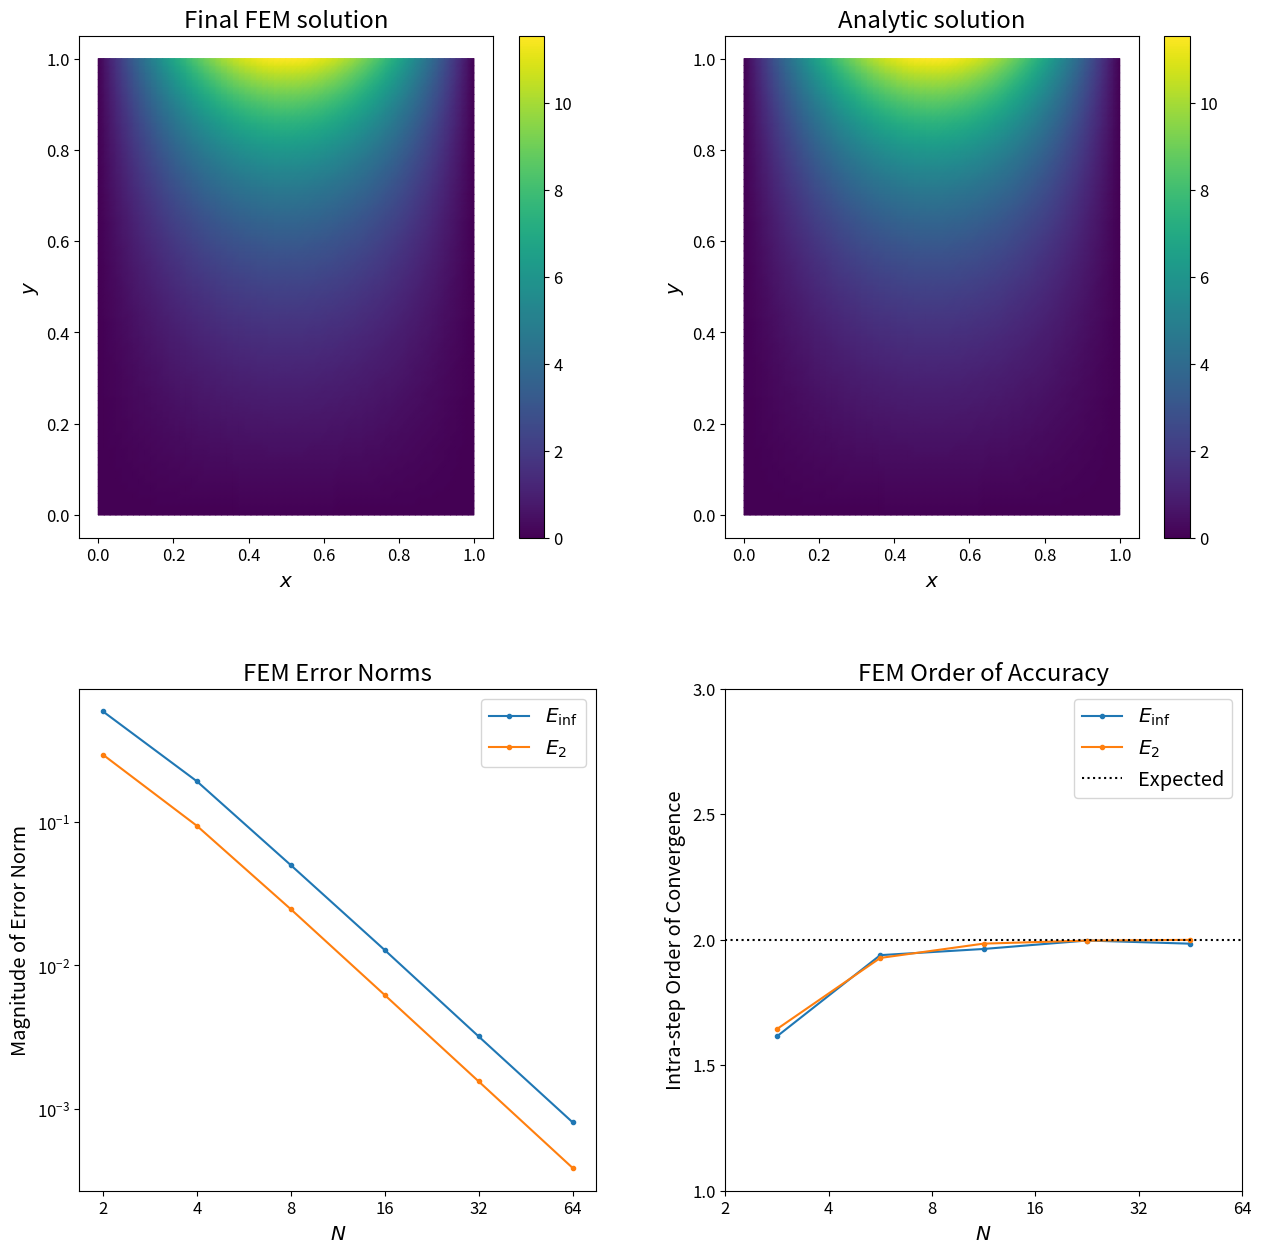

Source code (Python):
# -*- coding: utf-8 -*-

import numpy as np
import matplotlib as mpl
import matplotlib.pyplot as plt

from scipy.sparse import csr_matrix
from scipy.sparse.linalg import cg

class Mesh(object):
    """ Simple Mesh class for a regular triangular grid on a unit square."""        
    
    def __init__(self, N):
        self.N = N
        self.nodes = np.indices((N+1, N+1)).T.reshape(-1,2) / N
        self.is_boundary_node = np.any(np.mod(self.nodes, 1) == 0, axis=1)
        self.elems = np.empty((2*N*N, 3), dtype='int32')
        for j in range(N):
            for i in range(N):
                self.elems[2*j*N + 2*i, 0] = (j  )*(N+1) + i
                self.elems[2*j*N + 2*i, 1] = (j  )*(N+1) + i+1
                self.elems[2*j*N + 2*i, 2] = (j+1)*(N+1) + i+1
                
                self.elems[2*j*N + 2*i+1, 0] = (j  )*(N+1) + i
                self.elems[2*j*N + 2*i+1, 1] = (j+1)*(N+1) + i+1
                self.elems[2*j*N + 2*i+1, 2] = (j+1)*(N+1) + i
    
    def __repr__(self):
        return '{}({!r})'.format(self.__class__.__name__, self.N)

    def __str__(self):
        string = repr(self) + '\n\nNodes:\n#\tx\ty\n'
        for n, (x, y) in enumerate(self.nodes):
            string += "{:d}\t{:.5f}\t{:.5f}\n".format(n, x, y)
        string += '\nElements:\n#\tn1\tn2\tn3\n'
        for e, (a, b, c) in enumerate(self.elems):
            string += "{:d}\t{:d}\t{:d}\t{:d}\n".format(e, a, b, c)
        return string
    
    def __len__(self):
        return len(self.elems)

    def __getitem__(self, position):
        return self.elems[position]
    
##### End of Mesh class definition #####

class FemSim(object):
    """Linear FEM simulation class."""
    
    def __init__(self, N, k=1):
        self.N = N
        self.k = k
        self.mesh = Mesh(N)
        
        # pre-allocate arrays for stiffness matrix triplets
        # these are the maximum possibly required sizes; not all will be used
        self.data = np.zeros(9*2*N*N, dtype='float64')
        self.row_ind = np.zeros(9*2*N*N, dtype='int32')
        self.col_ind = np.zeros(9*2*N*N, dtype='int32')
        
        # pre-allocate array for RHS vector and Dirichlet boundary function
        self.n_nodes = (N+1)*(N+1)
        self.F = np.zeros(self.n_nodes, dtype='float64')
        self.g = np.zeros(self.n_nodes, dtype='float64')
        
        # compute boundary function values at boundary nodes
        self.g[self.mesh.is_boundary_node] = (
              np.sin(k*np.pi*self.mesh.nodes[self.mesh.is_boundary_node,0])
            * np.sinh(k*np.pi*self.mesh.nodes[self.mesh.is_boundary_node,1]) )
    
    def assembleStiffnessMatrix(self):
        # define shape-function gradients on reference triangle
        gradients = np.array([[-1, 1, 0], [-1, 0, 1]])
        
        # triplet index for assembly
        index = 0
        
        for elem in self.mesh:
            N_a = self.mesh.nodes[elem[0]]
            N_b = self.mesh.nodes[elem[1]]
            N_c = self.mesh.nodes[elem[2]]
            # define transformation matrix for elem to reference triangle
            J = np.array([N_b - N_a, N_c - N_a]).transpose()
            det_J = np.linalg.det(J)
            J_inv_T = np.linalg.inv(J).transpose()
            
            for i_alpha, alpha in enumerate(elem):
                if self.mesh.is_boundary_node[alpha]:
                    self.F[alpha] += self.g[alpha]
                    for beta in elem:
                        if (beta == alpha):
                            self.data[index] = 1
                            self.row_ind[index] = alpha
                            self.col_ind[index] = beta
                            index += 1;
                    continue # to next alpha iteration
                # if alpha is not a boundary node
                for i_beta, beta in enumerate(elem):
                    if self.mesh.is_boundary_node[beta]:
                        self.F[alpha] -= ( self.g[beta] * det_J
                                    * np.dot(J_inv_T@gradients[:,i_alpha],
                                             J_inv_T@gradients[:,i_beta]) )
                        continue # to next beta iteration
                    # if beta is not a boundary node
                    self.data[index] = det_J*np.dot(J_inv_T@gradients[:,i_alpha],
                                               J_inv_T@gradients[:,i_beta])
                    self.row_ind[index] = alpha
                    self.col_ind[index] = beta
                    index += 1;
        
        # assemble the triplets into the sparse stiffness matrix
        self.A = csr_matrix((self.data, (self.row_ind, self.col_ind)),
                            shape=(self.n_nodes, self.n_nodes))
    
    def solve(self):
        """Solve for the approximate solution."""
        self.u, self.info = cg(self.A, self.F)
        
    def __repr__(self):
        return '{}({!r},{!r})'.format(self.__class__.__name__, self.N, self.k)

##### End of FemSim class definition #####
        

##### Start of main program #####
        
# wavenumber for boundary function u(x,1) = sinh(k*pi) = g(x,y)
k = 1

# allocate arrays for convergence testing
start = 1
stop = 6
nSamples = stop - start + 1
N_array = np.logspace(start, stop, num=nSamples, base=2, dtype='int32')
E_inf = np.empty(nSamples, dtype='float64')
E_2 = np.empty(nSamples, dtype='float64')

# loop over N to test convergence where N is the number of
# grid cells along one dimension, each cell forms 2 triangles
# therefore number of triangular elements equals 2*N*N
# and number of nodes equals (N+1)*(N+1)
for iN, N in enumerate(N_array):

    print('N =', N)
    
    # allocate arrays and compute boundary values
    femSim = FemSim(N, k)
    
    # Assemble the stiffness matrix and solve for the approximate solution
    femSim.assembleStiffnessMatrix()
    femSim.solve();
    
#    if (femSim.info == 0):
#        print('Solution successful')
    if (femSim.info != 0):
        print('solution failed for N = ', N, ' with error code:', femSim.info)
    
    # compute the analytic solution and error norms
    u_exact = ( np.sin(femSim.k*np.pi*femSim.mesh.nodes[:,0])
               *np.sinh(femSim.k*np.pi*femSim.mesh.nodes[:,1]) )
    E_inf[iN] = np.linalg.norm(femSim.u - u_exact, np.inf)
    E_2[iN] = np.linalg.norm(femSim.u - u_exact)/N
    print('max error =', E_inf[iN])
    print('L2 error  =', E_2[iN])
    
##### End of loop over N #####


##### Begin Plotting Routines #####

# clear the current figure, if opened, and set parameters
fig = plt.gcf()
fig.clf()
fig.set_size_inches(15,15)
mpl.rc('axes', titlesize='xx-large', labelsize='x-large')
mpl.rc('xtick', labelsize='large')
mpl.rc('ytick', labelsize='large')
plt.subplots_adjust(hspace = 0.3, wspace = 0.25)

# create a matplotlib triangulation object from the mesh
triangulation = mpl.tri.Triangulation(femSim.mesh.nodes[:,0],
                                      femSim.mesh.nodes[:,1],
                                      femSim.mesh.elems)

# plot the result
plt.subplot(221)
plt.tripcolor(triangulation, femSim.u, shading='gouraud')
plt.colorbar()
plt.xlabel(r'$x$')
plt.ylabel(r'$y$')
plt.title('Final FEM solution')

# plot analytic solution
plt.subplot(222)
plt.tripcolor(triangulation, u_exact, shading='gouraud')
plt.colorbar()
plt.xlabel(r'$x$')
plt.ylabel(r'$y$')
plt.title('Analytic solution')

# plot the error convergence
plt.subplot(223)
plt.loglog(N_array, E_inf, '.-', label=r'$E_\inf$')
plt.loglog(N_array, E_2, '.-', label=r'$E_2$')
plt.minorticks_off()
plt.xticks(N_array, N_array)
plt.xlabel(r'$N$')
plt.ylabel(r'Magnitude of Error Norm')
plt.title('FEM Error Norms')
plt.legend(fontsize='x-large')
## add labels for order of convergence to the same plot
#first = 1 # exclude 0th sample, as it is visually non-asymptotic
#p_inf = np.polyfit(np.log10(N_array[first:]), np.log10(E_inf[first:]), 1)
#p_2 = np.polyfit(np.log10(N_array[first:]), np.log10(E_2[first:]), 1)
#plt.text(N_array[3], E_inf[3],
#         '    $O(N^{' + "{:.2f}".format(p_inf[0]) + '})$',
#         fontsize='large')
#plt.text(N_array[3], E_2[3],
#         r'$O\left(N^{' + "{:.2f}".format(p_2[0]) + r'}\right)$    ',
#         fontsize='large', horizontalalignment='right',
#         verticalalignment='top')

# plot the intra-step order of convergence
plt.subplot(224)
logN = np.log(N_array)
logE_inf = np.log(E_inf)
logE_2 = np.log(E_2)
order_inf = (logE_inf[0:-1] - logE_inf[1:])/(logN[1:] - logN[0:-1])
order_2 = (logE_2[0:-1] - logE_2[1:])/(logN[1:] - logN[0:-1])
intraN = np.logspace(start+0.5, stop-0.5, num=nSamples-1, base=2.0)
plt.plot(intraN, order_inf, '.-', label=r'$E_\inf$')
plt.plot(intraN, order_2, '.-', label=r'$E_2$')
plt.plot([N_array[0], N_array[-1]], [2, 2], 'k:', label='Expected')
plt.xlim(N_array[0], N_array[-1])
plt.xscale('log')
plt.minorticks_off()
plt.xticks(N_array, N_array)
plt.ylim(1, 3)
plt.yticks([1, 1.5, 2, 2.5, 3])
plt.xlabel(r'$N$')
plt.ylabel(r'Intra-step Order of Convergence')
plt.title('FEM Order of Accuracy')
plt.legend(fontsize='x-large')

## plot the mesh over the FEM solution
#fig = plt.figure()
#fig.set_size_inches(7,7)
#plt.tripcolor(triangulation, u, shading='gouraud')
#plt.triplot(triangulation, 'r-', lw=2)
#plt.xlabel(r'$x$')
#plt.ylabel(r'$y$')
#plt.axes().set_aspect('equal')
#plt.margins(0,0)
#plt.savefig("FEM_mesh.pdf", bbox_inches = 'tight',
#    pad_inches = 0)